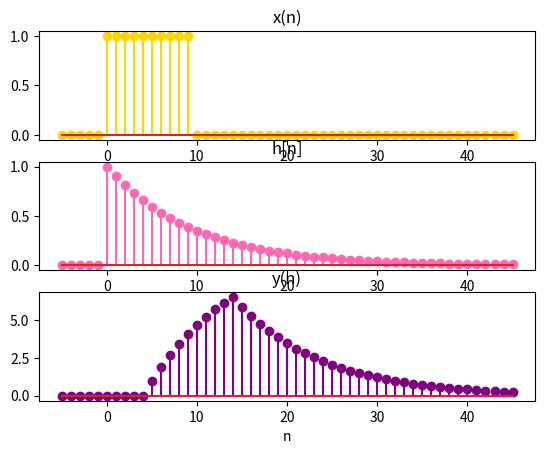

Reproduce this figure in Python.
import numpy as np
import matplotlib.pyplot as plt

n = np.arange(-5, 46) #Interval.
Xn = (np.heaviside(n,1) - np.heaviside(n - 10,1))
hn = (0.9) ** n * np.heaviside(n,1)
Yn = np.convolve(Xn, hn)
fig, axis = plt.subplots(3, 1)
axis[0].stem(n, Xn,"gold")
axis[0].set_title('x(n)')
axis[1].stem(n, hn,"hotpink")
axis[1].set_title('h[n]')
axis[2].stem(n, Yn[:51],"purple")
axis[2].set_title('y(n)')
axis[2].set_xlabel('n')
plt.show()
